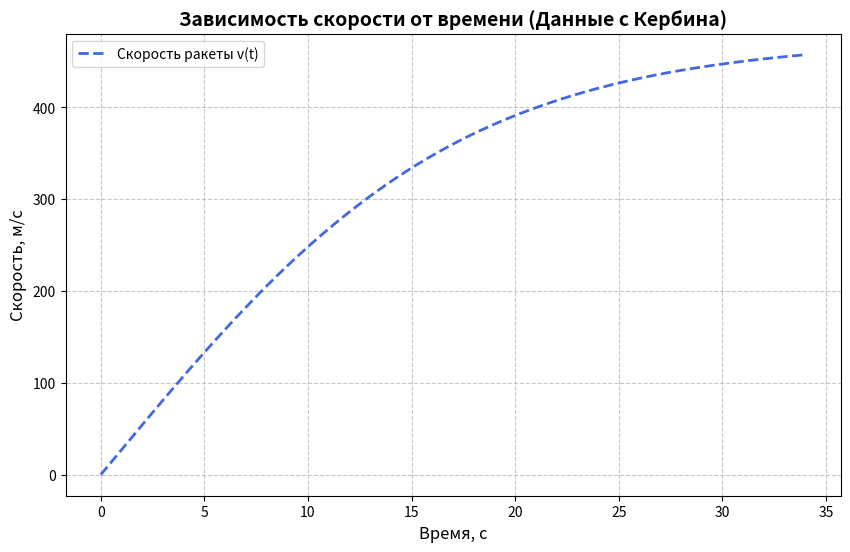

Recreate this plot in Python.
import numpy as np
import matplotlib.pyplot as plt
from scipy import integrate
from scipy import constants

# Данные с Земли
# m0 = 287000 + 4725 #сухая масса
# m = 258000 # масса топлива
# Ft = 3268861.02 # тк сами рассчитать не смогли, взяли среднее из интернета
# Cf = 0.5
# ro = 1.293 # плотность воздуха
# S = constants.pi * ((10.3/2)**2)
# g = constants.g
# k = m/(11*60) #скорость расхода топлива (через 11 мин отсоединилась последняя ступень)

# Данные с Кербина
m0 = 46904
M = m0 + 41482  # масса с топливом
Ft = 3268861.02  # тк сами рассчитать не смогли, взяли среднее из интернета
Cf = 0.5
ro = 1.293  # плотность воздуха
S = constants.pi * ((6.6 / 2) ** 2)
g = 1.00034 * constants.g
k = (M - m0) / (3 * 60 + 5)  # скорость расхода топлива (через 3 мин отсоединилась последняя ступень)


def A(t):
    return (Ft / (M - k * t))


def B(t):
    return ((Cf * ro * S) / (2 * (M - k * t)))


def dv_dt(t, v):
    return (A(t) - B(t) * v ** 2 - g)


# Начальная скорость
v0 = 0

# Время интеграции
t = np.linspace(0, 34, 1080)

# Решение уравнения
solve = integrate.solve_ivp(dv_dt, t_span=(0, max(t)), y0=[v0], t_eval=t)

# Данные для построения графика
x = solve.t
y = solve.y[0]

# Построение графика
plt.figure(figsize=(10, 6))
plt.plot(x, y, color="royalblue", linestyle="--", linewidth=2, label="Скорость ракеты v(t)")
plt.title("Зависимость скорости от времени (Данные с Кербина)", fontsize=14, fontweight="bold")
plt.xlabel("Время, с", fontsize=12)
plt.ylabel("Скорость, м/с", fontsize=12)
plt.legend(loc="best", fontsize=10)
plt.grid(True, linestyle="--", alpha=0.7)
plt.xticks(fontsize=10)
plt.yticks(fontsize=10)
plt.show()
